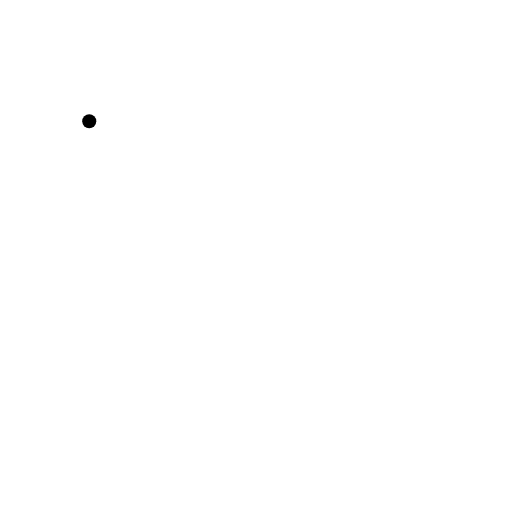
t = 0.00 s
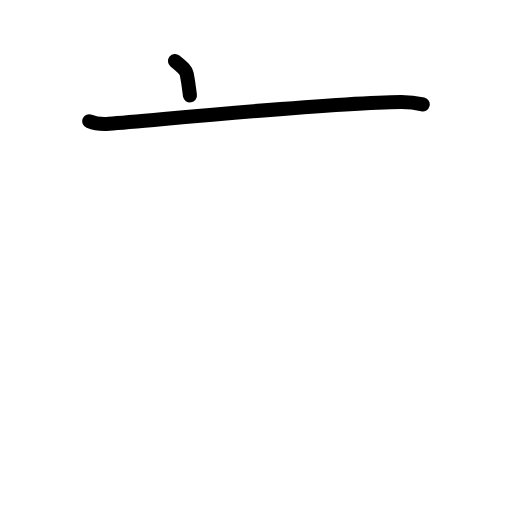
t = 1.63 s
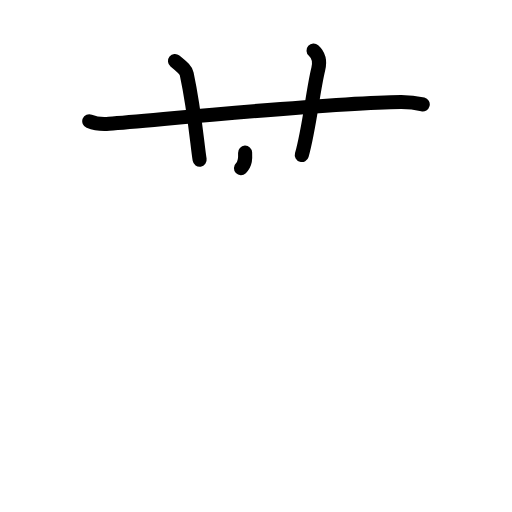
t = 3.19 s
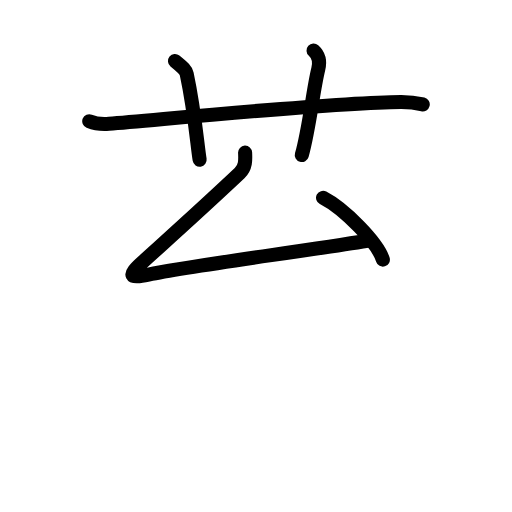
t = 4.75 s
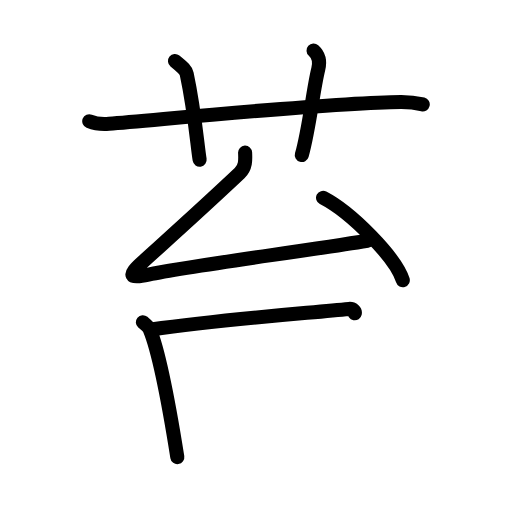
t = 6.42 s
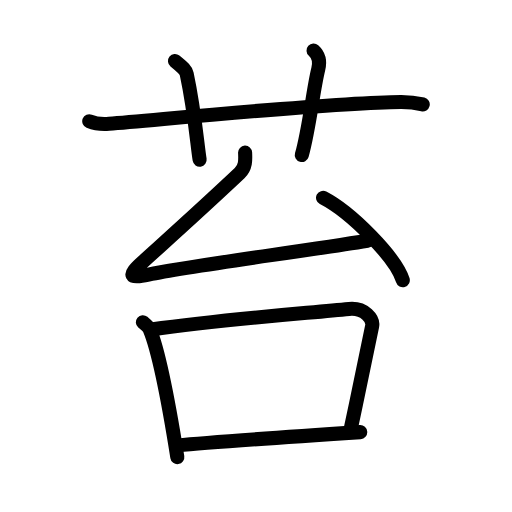
t = 8.00 s

The animated SVG that drew these frames (rendered in a browser with its animation timeline set to each time). Animation: 25 SMIL elements (animate=25); one cycle of 8.00 s.

<?xml version="1.0" encoding="UTF-8"?>
<!--
AniKanjiVG is licensed by CC-BY-SA Paul C. Sommerhoff (https://bitbucket.org/sommerhoff/anikanjivg).
AniKanjiVG uses KanjiVG which is licensed by CC-BY-SA Ulrich Apel (http://kanjivg.tagaini.net).
See also http://creativecommons.org/licenses/by-sa/3.0/
-->
<svg xmlns:kvg='http://kanjivg.tagaini.net' xmlns='http://www.w3.org/2000/svg' width='109' height='109' viewBox='0 0 109 109' style='fill:none;stroke:#000000;stroke-width:3;stroke-linecap:round;stroke-linejoin:round;' id="kvg:kanji_082d4"><g id="kvg:082d4" kvg:element="苔"><g id="kvg:082d4-g1" kvg:element="艹" kvg:variant="true" kvg:original="艸" kvg:position="top" kvg:radical="general"><path id="kvg:082d4-s1" kvg:type="㇐" d="M19,25.81c1.33,0.54,2.87,0.65,4.2,0.54c12.2-0.99,48.09-4.57,62.15-4.65c2.21-0.01,3.54,0.26,4.65,0.53"><animate attributeName="d" begin="0.0s" dur="0.3333333333333333s" from="M19,25.81C19,25.81,19,25.81,19,25.81" to="M19,25.81c1.33,0.54,2.87,0.65,4.2,0.54" />
<animate attributeName="d" begin="0.3333333333333333s" dur="0.3333333333333333s" from="M19,25.81c1.33,0.54,2.87,0.65,4.2,0.54c0,0,0,0,0,0,0" to="M19,25.81c1.33,0.54,2.87,0.65,4.2,0.54c12.2-0.99,48.09-4.57,62.15-4.65" />
<animate attributeName="d" begin="0.6666666666666666s" dur="0.3333333333333333s" from="M19,25.81c1.33,0.54,2.87,0.65,4.2,0.54c12.2-0.99,48.09-4.57,62.15-4.65c0,0,0,0,0,0,0" to="M19,25.81c1.33,0.54,2.87,0.65,4.2,0.54c12.2-0.99,48.09-4.57,62.15-4.65c2.21-0.01,3.54,0.26,4.65,0.53" />
</path>
<path id="kvg:082d4-s2" kvg:type="㇑a" d="M37.25,13c1.75,1.43,2.31,1.87,2.5,2.75C41.5,24,42,31,42.5,34"><animate attributeName="d" begin="1.0s" dur="0.5s" from="M37.25,13C37.25,13,37.25,13,37.25,13" to="M37.25,13c1.75,1.43,2.31,1.87,2.5,2.75" />
<animate attributeName="d" begin="1.5s" dur="0.5s" from="M37.25,13c1.75,1.43,2.31,1.87,2.5,2.75c0,0,0,0,0,0,0" to="M37.25,13c1.75,1.43,2.31,1.87,2.5,2.75C41.5,24,42,31,42.5,34" />
<animate attributeName="d" begin="0s" dur="1.0s" from="M-100,-100" to="M-100,-100" />
</path>
<path id="kvg:082d4-s3" kvg:type="㇑a" d="M66.75,10.75c1.12,1,1.37,2.52,1,4c-1.12,4.5-1.88,12.5-3.5,18.25"><animate attributeName="d" begin="2.0s" dur="0.5s" from="M66.75,10.75C66.75,10.75,66.75,10.75,66.75,10.75" to="M66.75,10.75c1.12,1,1.37,2.52,1,4" />
<animate attributeName="d" begin="2.5s" dur="0.5s" from="M66.75,10.75c1.12,1,1.37,2.52,1,4c0,0,0,0,0,0,0" to="M66.75,10.75c1.12,1,1.37,2.52,1,4c-1.12,4.5-1.88,12.5-3.5,18.25" />
<animate attributeName="d" begin="0s" dur="2.0s" from="M-100,-100" to="M-100,-100" />
</path>
</g>
<g id="kvg:082d4-g2" kvg:element="台" kvg:position="bottom"><g id="kvg:082d4-g3" kvg:element="厶" kvg:position="top"><path id="kvg:082d4-s4" kvg:type="㇜" d="M52.18,32.5c0.07,1.5,0.17,3.1-1.17,4.37c-8.62,8.11-12.88,11.89-20.74,19c-3.1,2.8-2.82,3.47,1.35,2.59c8.99-1.9,31.78-4.79,46.6-7.21"><animate attributeName="d" begin="3.0s" dur="0.25s" from="M52.18,32.5C52.18,32.5,52.18,32.5,52.18,32.5" to="M52.18,32.5c0.07,1.5,0.17,3.1-1.17,4.37" />
<animate attributeName="d" begin="3.25s" dur="0.25s" from="M52.18,32.5c0.07,1.5,0.17,3.1-1.17,4.37c0,0,0,0,0,0,0" to="M52.18,32.5c0.07,1.5,0.17,3.1-1.17,4.37c-8.62,8.11-12.88,11.89-20.74,19" />
<animate attributeName="d" begin="3.5s" dur="0.25s" from="M52.18,32.5c0.07,1.5,0.17,3.1-1.17,4.37c-8.62,8.11-12.88,11.89-20.74,19c0,0,0,0,0,0,0" to="M52.18,32.5c0.07,1.5,0.17,3.1-1.17,4.37c-8.62,8.11-12.88,11.89-20.74,19c-3.1,2.8-2.82,3.47,1.35,2.59" />
<animate attributeName="d" begin="3.75s" dur="0.25s" from="M52.18,32.5c0.07,1.5,0.17,3.1-1.17,4.37c-8.62,8.11-12.88,11.89-20.74,19c-3.1,2.8-2.82,3.47,1.35,2.59c0,0,0,0,0,0,0" to="M52.18,32.5c0.07,1.5,0.17,3.1-1.17,4.37c-8.62,8.11-12.88,11.89-20.74,19c-3.1,2.8-2.82,3.47,1.35,2.59c8.99-1.9,31.78-4.79,46.6-7.21" />
<animate attributeName="d" begin="0s" dur="3.0s" from="M-100,-100" to="M-100,-100" />
</path>
<path id="kvg:082d4-s5" kvg:type="㇔" d="M68.78,42.12c5.99,3.09,15.48,12.72,16.97,17.53"><animate attributeName="d" begin="4.0s" dur="1.0s" from="M68.78,42.12C68.78,42.12,68.78,42.12,68.78,42.12" to="M68.78,42.12c5.99,3.09,15.48,12.72,16.97,17.53" />
<animate attributeName="d" begin="0s" dur="4.0s" from="M-100,-100" to="M-100,-100" />
</path>
</g>
<g id="kvg:082d4-g4" kvg:element="口" kvg:position="bottom"><path id="kvg:082d4-s6" kvg:type="㇑" d="M30.41,68.59c0.59,0.5,1.19,0.91,1.45,1.52c2.05,4.9,4.49,18.41,5.89,27.21"><animate attributeName="d" begin="5.0s" dur="0.5s" from="M30.41,68.59C30.41,68.59,30.41,68.59,30.41,68.59" to="M30.41,68.59c0.59,0.5,1.19,0.91,1.45,1.52" />
<animate attributeName="d" begin="5.5s" dur="0.5s" from="M30.41,68.59c0.59,0.5,1.19,0.91,1.45,1.52c0,0,0,0,0,0,0" to="M30.41,68.59c0.59,0.5,1.19,0.91,1.45,1.52c2.05,4.9,4.49,18.41,5.89,27.21" />
<animate attributeName="d" begin="0s" dur="5.0s" from="M-100,-100" to="M-100,-100" />
</path>
<path id="kvg:082d4-s7" kvg:type="㇕b" d="M32.18,70.14c16.11-2.26,32.25-3.39,42.12-4.37c3.37-0.33,5.24,2.19,4.92,3.7C77.5,77.5,76.25,84,74.74,90.94"><animate attributeName="d" begin="6.0s" dur="0.3333333333333333s" from="M32.18,70.14C32.18,70.14,32.18,70.14,32.18,70.14" to="M32.18,70.14c16.11-2.26,32.25-3.39,42.12-4.37" />
<animate attributeName="d" begin="6.333333333333333s" dur="0.3333333333333333s" from="M32.18,70.14c16.11-2.26,32.25-3.39,42.12-4.37c0,0,0,0,0,0,0" to="M32.18,70.14c16.11-2.26,32.25-3.39,42.12-4.37c3.37-0.33,5.24,2.19,4.92,3.7" />
<animate attributeName="d" begin="6.666666666666667s" dur="0.3333333333333333s" from="M32.18,70.14c16.11-2.26,32.25-3.39,42.12-4.37c3.37-0.33,5.24,2.19,4.92,3.7c0,0,0,0,0,0,0" to="M32.18,70.14c16.11-2.26,32.25-3.39,42.12-4.37c3.37-0.33,5.24,2.19,4.92,3.7C77.5,77.5,76.25,84,74.74,90.94" />
<animate attributeName="d" begin="0s" dur="6.0s" from="M-100,-100" to="M-100,-100" />
</path>
<path id="kvg:082d4-s8" kvg:type="㇐b" d="M37.84,94.83C43.5,94.25,69,92.5,76.69,91.99"><animate attributeName="d" begin="7.0s" dur="1.0s" from="M37.84,94.83C37.84,94.83,37.84,94.83,37.84,94.83" to="M37.84,94.83C43.5,94.25,69,92.5,76.69,91.99" />
<animate attributeName="d" begin="0s" dur="7.0s" from="M-100,-100" to="M-100,-100" />
</path>
</g>
</g>
</g>
</svg>
